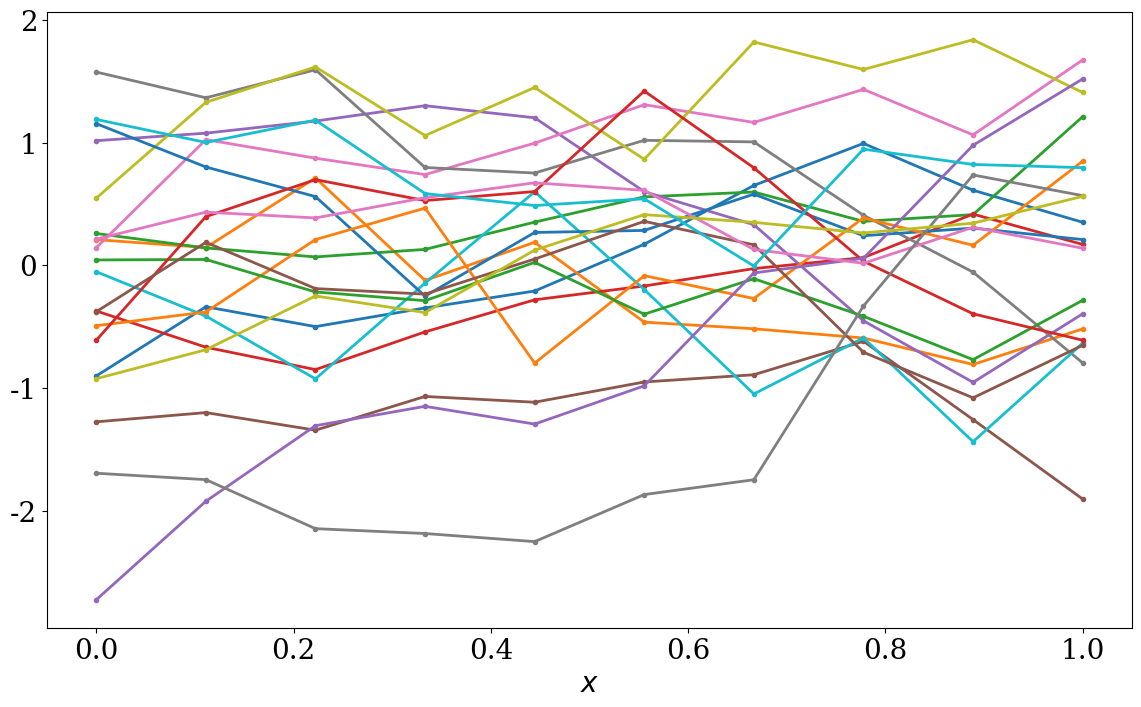
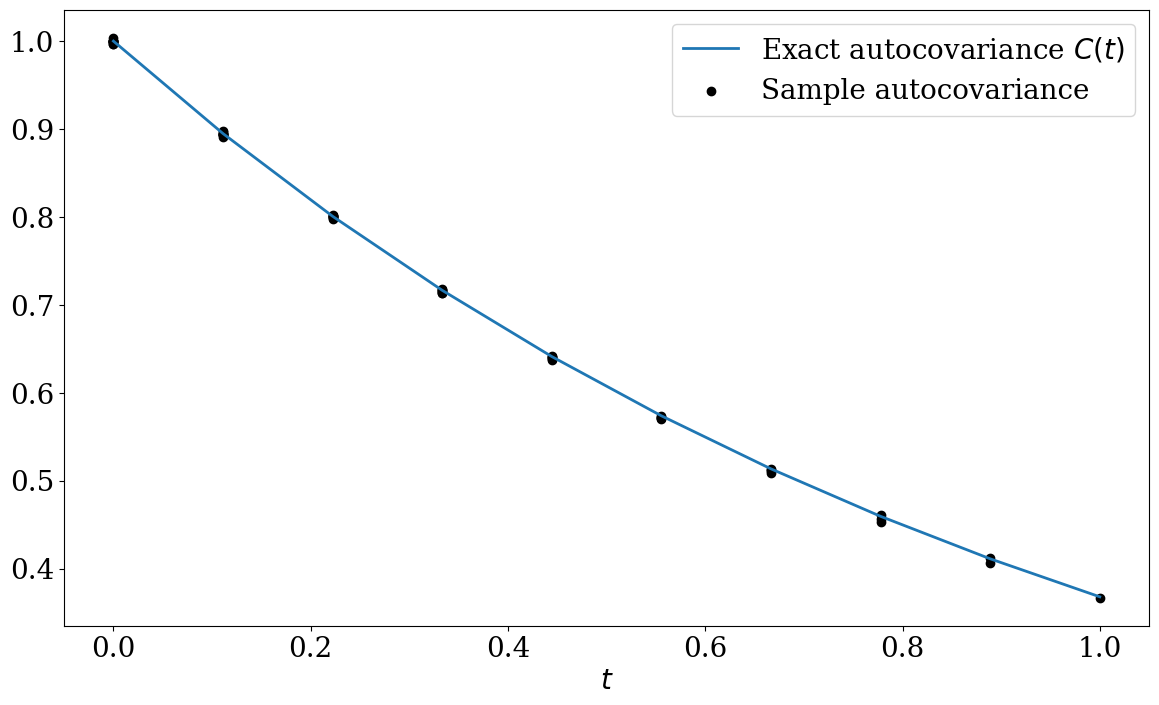
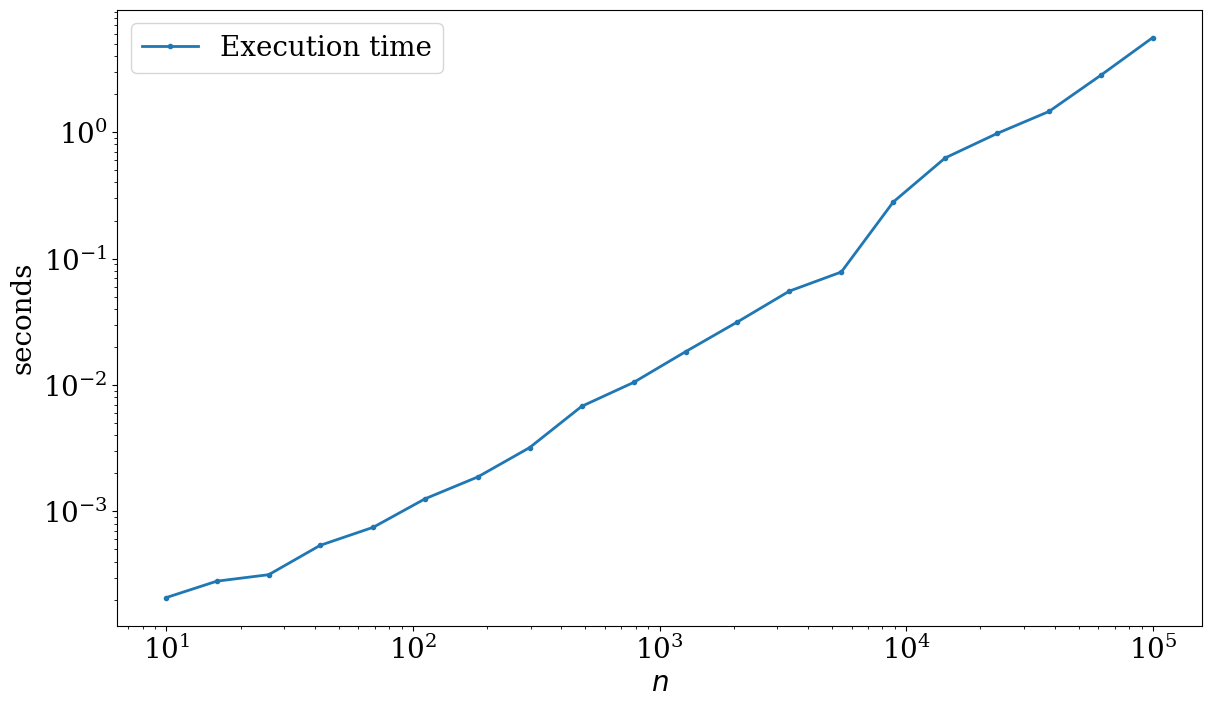

These charts were generated, in order, by the following Python code:
#+
# Copyright (c) 2020 Urbain Vaes. All rights reserved.
#
# This work is licensed under the terms of the MIT license.
# For a copy, see <https://opensource.org/licenses/MIT>.
import numpy as np
import matplotlib
import matplotlib.pyplot as plt
import time
# -

# +
matplotlib.rc('font', size=20)
matplotlib.rc('font', family='serif')
matplotlib.rc('figure', figsize=(14, 8))
matplotlib.rc('lines', linewidth=2)
matplotlib.rc('figure.subplot', hspace=.4)
# -
# # Fast simulation of stationary Gaussian processes

# +
# Autocoraviance of a stationary OU process
def C(s):
    return np.exp(-s)

def gp_dft(t, n_paths):

    # Number of discritization points
    n = len(t)

    # Construction of vector c
    c = np.append(C(t), np.flip(C(t)[1:-1]))

    # Calculate DFT
    λ = np.fft.fft(c)

    def generate_paths(n_paths):
        Z1, Z2 = np.random.randn(2, n_paths, len(c))
        Z = Z1 + 1j * Z2
        Y = (np.sqrt(λ) * Z) / np.sqrt(len(c))
        V = np.fft.fft(Y, axis=1)
        return np.real(V[:, :n])

    return generate_paths(n_paths)


# Vector of times
n = 10
t = np.linspace(0, 1, n)

# Plots
fig, ax = plt.subplots()
ax.plot(t, gp_dft(t, n_paths=20).T, marker='.')
ax.set_xlabel("$x$")
plt.show()
# -

# +
# Check that the autocovariance function is right
V = gp_dft(t, n_paths=10**5)
cov = np.cov(V.T)

fig, ax = plt.subplots()
ax.plot(t, C(t), label="Exact autocovariance $C(t)$")
for i in range(n):
    y_plot = np.diag(cov, i)
    x_plot = np.zeros(len(y_plot)) + t[i]
    label = "Sample autocovariance" if i == 0 else None
    ax.scatter(x_plot, y_plot, color='k', label=label)
ax.set_xlabel("$t$")
ax.legend()
plt.show()
# -

# +
# Calculate scaling with n
def timed_gp_dft(*args, **kwargs):
    t0 = time.time()
    result = gp_dft(*args, **kwargs)
    return result, time.time() - t0

ns = np.logspace(1, 5, 20)
ns = [int(n) for n in ns]
times = np.zeros(len(ns))
for i, n in enumerate(ns):
    t = np.linspace(0, 1, n)
    _, times[i] = timed_gp_dft(t, 100)
fig, ax = plt.subplots()
ax.loglog(ns, times, label="Execution time", marker='.')
ax.set_xlabel("$n$")
ax.set_ylabel("seconds")
ax.legend()
plt.show()
# -
